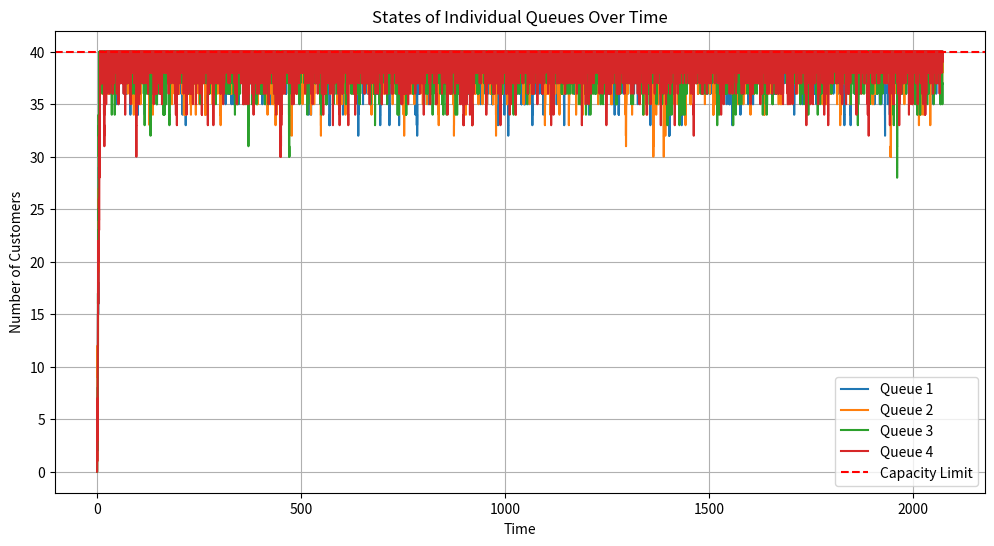
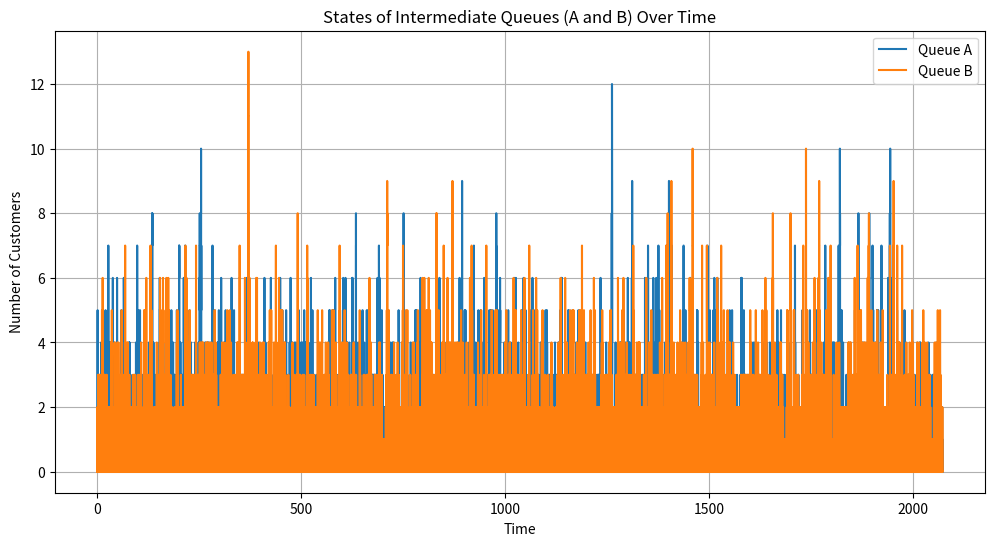
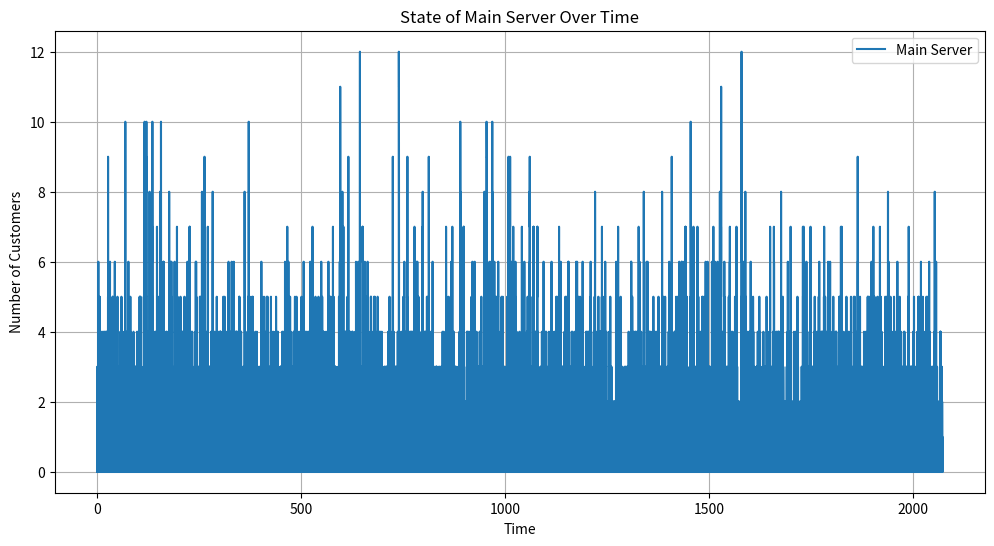

These figures' Python source, in order:
import numpy as np
import matplotlib.pyplot as plt
import random

# Parameters
mu_rate = 10
lambda_rate = 1.2 * mu_rate
capacity = 40
return_probability = 0.5
total_jobs = 100000

queues = [{"state": 0, "counter_denials": 0, "times": [0], "states": [0]} for _ in range(4)]
queue_a = {"state": 0, "times": [0], "states": [0]}
queue_b = {"state": 0, "times": [0], "states": [0]}
main_server = {"state": 0, "times": [0], "states": [0]}

time = 0
processed_jobs = 0

# Simulation
while processed_jobs < total_jobs:

    arrival_times = [np.random.exponential(1 / lambda_rate) for _ in range(4)]
    service_times = [np.random.exponential(1 / mu_rate) if q["state"] > 0 else float('inf') for q in queues]

    service_time_a = np.random.exponential(1 / (2 * mu_rate)) if queue_a["state"] > 0 else float('inf')
    service_time_b = np.random.exponential(1 / (2 * mu_rate)) if queue_b["state"] > 0 else float('inf')

    service_time_main = np.random.exponential(1 / (4 * mu_rate)) if main_server["state"] > 0 else float('inf')

    # Determine next event and its time
    next_event_time = min(arrival_times + service_times + [service_time_a, service_time_b, service_time_main])
    time += next_event_time


    if next_event_time in arrival_times:
        queue_idx = arrival_times.index(next_event_time)
        processed_jobs += 1
        if queues[queue_idx]["state"] < capacity:
            queues[queue_idx]["state"] += 1
        else:
            queues[queue_idx]["counter_denials"] += 1
        queues[queue_idx]["times"].append(time)
        queues[queue_idx]["states"].append(queues[queue_idx]["state"])

    elif next_event_time in service_times:
        queue_idx = service_times.index(next_event_time)
        queues[queue_idx]["state"] -= 1
        if random.random() < return_probability:
            if queues[queue_idx]["state"] < capacity:
                queues[queue_idx]["state"] += 1
        else:
            if queue_idx < 2:
                queue_a["state"] += 1
            else:
                queue_b["state"] += 1
        queues[queue_idx]["times"].append(time)
        queues[queue_idx]["states"].append(queues[queue_idx]["state"])

    elif next_event_time == service_time_a:
        queue_a["state"] -= 1
        main_server["state"] += 1
        queue_a["times"].append(time)
        queue_a["states"].append(queue_a["state"])

    elif next_event_time == service_time_b:
        queue_b["state"] -= 1
        main_server["state"] += 1
        queue_b["times"].append(time)
        queue_b["states"].append(queue_b["state"])

    elif next_event_time == service_time_main:
        main_server["state"] -= 1
        main_server["times"].append(time)
        main_server["states"].append(main_server["state"])


start_index = int(0.05 * len(queues[0]["states"]))
for i, q in enumerate(queues):
    denials_rate = q["counter_denials"] / total_jobs
    mean_state = np.mean(q["states"][start_index:])
    print(f"Queue {i + 1}: Denial rate = {denials_rate:.4f}, Average state = {mean_state:.4f}")


start_index_a = int(0.05 * len(queue_a["states"]))
start_index_b = int(0.05 * len(queue_b["states"]))
start_index_main = int(0.05 * len(main_server["states"]))

mean_state_a = np.mean(queue_a["states"][start_index_a:])
mean_state_b = np.mean(queue_b["states"][start_index_b:])
mean_state_main = np.mean(main_server["states"][start_index_main:])

print(f"Queue A: Average state = {mean_state_a:.4f}")
print(f"Queue B: Average state = {mean_state_b:.4f}")
print(f"Main Server: Average state = {mean_state_main:.4f}")


plt.figure(figsize=(12, 6))
for i, q in enumerate(queues):
    plt.step(q["times"], q["states"], where='post', label=f'Queue {i + 1}')
plt.axhline(y=capacity, color='r', linestyle='--', label='Capacity Limit')
plt.title('States of Individual Queues Over Time')
plt.xlabel('Time')
plt.ylabel('Number of Customers')
plt.legend()
plt.grid()
plt.show()

plt.figure(figsize=(12, 6))
plt.step(queue_a["times"], queue_a["states"], where='post', label='Queue A')
plt.step(queue_b["times"], queue_b["states"], where='post', label='Queue B')
plt.title('States of Intermediate Queues (A and B) Over Time')
plt.xlabel('Time')
plt.ylabel('Number of Customers')
plt.legend()
plt.grid()
plt.show()

plt.figure(figsize=(12, 6))
plt.step(main_server["times"], main_server["states"], where='post', label='Main Server')
plt.title('State of Main Server Over Time')
plt.xlabel('Time')
plt.ylabel('Number of Customers')
plt.legend()
plt.grid()
plt.show()
